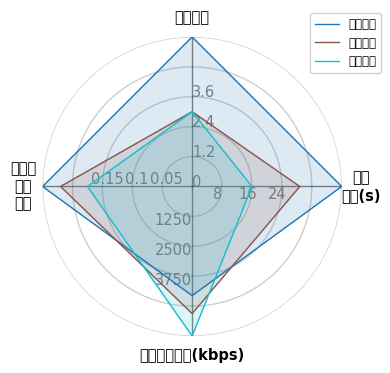

Recreate this plot in Python.
import numpy as np
import matplotlib.pyplot as plt

plt.rcParams["font.family"] = ["Times New Roman", "SimSun"]

categories = ['卡顿次数', '卡顿\n时长(s)', '画面平均质量(kbps)', '低质量\n区域\n比例']
N = len(categories)

max_values = [10, 10, 10, 10]

num_circles = 5
circle_colors = '#cecece'
circle_alpha = 1
circle_linewidth = 1

data_algo1 = [10, 10, 7.3, 10]  # 高移动性
data_algo2 = [5, 7.2, 8.5, 8.8]  # 中移动性
data_algo3 = [5, 4, 10, 7]  #低移动性

axis_labels = [
    [(0, "0"), (2, "1.2"), (4, "2.4"), (6, "3.6")],  # 上
    [(2, "8"), (4, "16"), (6, "24")],  # 右
    [(2, "1250"), (4, "2500"), (6, "3750")],  # 下
    [(2, "0.05"), (4, "0.1"), (6, "0.15")]  # 左
]

colors = plt.cm.tab10(np.linspace(0, 1, 3))
line_styles = ['-', '-', '-']
line_width = 1
fill_alpha = 0.15

axis_name_fontsize = 10.5
axis_name_fontweight = 'bold'
value_label_fontsize = 10.5
value_label_color = 'gray'

legend_fontsize = 8.5
legend_location = 'upper right'
legend_bbox_to_anchor = (1.15, 1.1)

data_algo1_closed = data_algo1 + [data_algo1[0]]
data_algo2_closed = data_algo2 + [data_algo2[0]]
data_algo3_closed = data_algo3 + [data_algo3[0]]

angles = np.linspace(0, 2 * np.pi, N, endpoint=False).tolist()
angles_closed = angles + [angles[0]]


def normalize_data(data, max_vals):
    normalized = []
    for i, val in enumerate(data):
        normalized.append(val / max_vals[i] * 10)
    return normalized


norm_data_algo1 = normalize_data(data_algo1, max_values)
norm_data_algo2 = normalize_data(data_algo2, max_values)
norm_data_algo3 = normalize_data(data_algo3, max_values)

norm_data_algo1_closed = norm_data_algo1 + [norm_data_algo1[0]]
norm_data_algo2_closed = norm_data_algo2 + [norm_data_algo2[0]]
norm_data_algo3_closed = norm_data_algo3 + [norm_data_algo3[0]]

fig, ax = plt.subplots(figsize=(4, 4), subplot_kw=dict(projection='polar'))

ax.set_theta_offset(np.pi / 2)
ax.set_theta_direction(-1)

ax.set_xticks(angles)
ax.set_xticklabels(categories, fontsize=axis_name_fontsize, fontweight=axis_name_fontweight)

ax.set_ylim(0, 10)

for i in range(num_circles):
    circle_radius = (i + 1) * 2
    ax.plot(np.linspace(0, 2 * np.pi, 100),
            [circle_radius] * 100,
            color=circle_colors,
            alpha=circle_alpha,
            linewidth=circle_linewidth,
            zorder=1)

for angle in angles:
    ax.plot([angle, angle], [0, 10],
            color='black', alpha=0.5, linewidth=1,
            zorder=2)

label_offset = 0.3

for axis_idx, angle in enumerate(angles):
    labels_on_axis = axis_labels[axis_idx]

    for radius, label_text in labels_on_axis:
        normalized_radius = radius / max_values[axis_idx] * 10

        r = normalized_radius
        theta = angle

        x = r * np.cos(theta)
        y = r * np.sin(theta)

        if axis_idx == 0:
            ha = 'left'
            va = 'center'
            x_offset = label_offset
            y_offset = 0
        elif axis_idx == 1:
            ha = 'center'
            va = 'top'
            x_offset = 0
            y_offset = -label_offset
        elif axis_idx == 2:
            ha = 'right'
            va = 'center'
            x_offset = -label_offset
            y_offset = 0
        elif axis_idx == 3:
            ha = 'center'
            va = 'bottom'
            x_offset = 0
            y_offset = label_offset
        else:
            ha = 'center'
            va = 'center'
            x_offset = 0
            y_offset = 0

        x_text = x + x_offset
        y_text = y + y_offset

        r_text = np.sqrt(x_text ** 2 + y_text ** 2)
        theta_text = np.arctan2(y_text, x_text)

        ax.text(theta_text, r_text, label_text,
                ha=ha, va=va,
                fontsize=value_label_fontsize,
                color=value_label_color,
                zorder=3)

ax.fill(angles_closed, norm_data_algo1_closed,
        alpha=fill_alpha,
        color=colors[0],
        zorder=4)

ax.fill(angles_closed, norm_data_algo2_closed,
        alpha=fill_alpha,
        color=colors[1],
        zorder=4)

ax.fill(angles_closed, norm_data_algo3_closed,
        alpha=fill_alpha,
        color=colors[2],
        zorder=4)

ax.plot(angles_closed, norm_data_algo1_closed,
        linewidth=line_width,
        label='高移动性',
        color=colors[0],
        linestyle=line_styles[0],
        zorder=5)

ax.plot(angles_closed, norm_data_algo2_closed,
        linewidth=line_width,
        label='中移动性',
        color=colors[1],
        linestyle=line_styles[1],
        zorder=5)

ax.plot(angles_closed, norm_data_algo3_closed,
        linewidth=line_width,
        label='低移动性',
        color=colors[2],
        linestyle=line_styles[2],
        zorder=5)

ax.set_yticks([])
ax.set_yticklabels([])

ax.spines['polar'].set_visible(False)

ax.grid(False)

legend = ax.legend(loc=legend_location,
                   bbox_to_anchor=legend_bbox_to_anchor,
                   fontsize=legend_fontsize,
                   frameon=True,
                   fancybox=True,
                   shadow=False)

legend.get_frame().set_facecolor('white')
legend.get_frame().set_alpha(0.9)

plt.tight_layout()
plt.savefig('interaction.png', dpi=300, bbox_inches='tight')
plt.show()
